Run: headless pygame with SDL's dummy video driver; simulated clock (each Clock.tick advances the game by its frame time, no real sleeping); random seed 0; keys injected as events and as key.get_pressed() state; mouse plan: one left click at the window centre at the start of phase 2, then a move to the lower-right quarter at the start of phase 3.
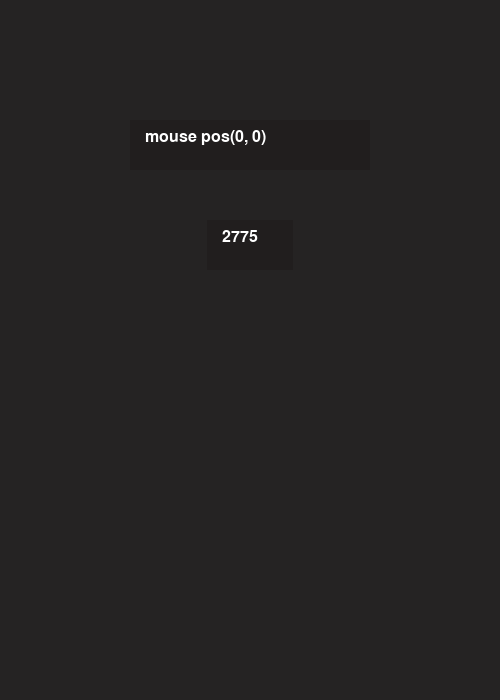
Frame 1 of 4 · flips 1–60 · no input
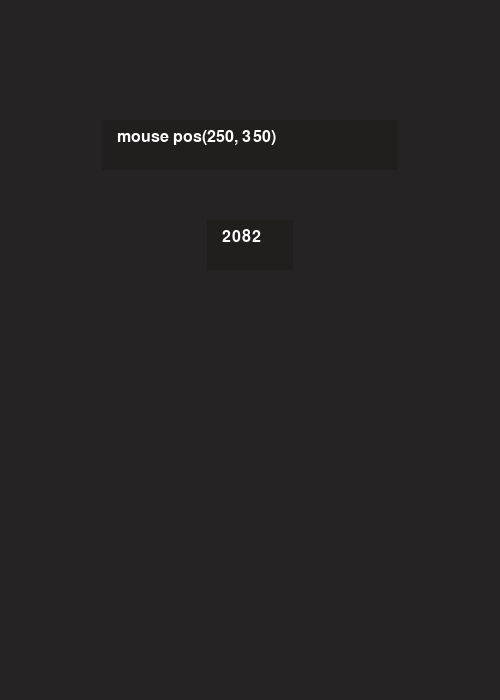
Frame 2 of 4 · flips 61–180 · clicked the window centre · tapped SPACE, RETURN · held RIGHT (→), D
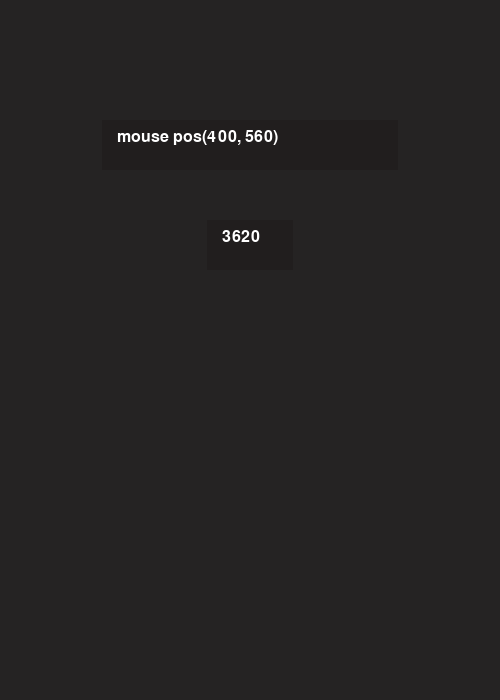
Frame 3 of 4 · flips 181–300 · moved the mouse to the lower-right quarter · held DOWN (↓), S
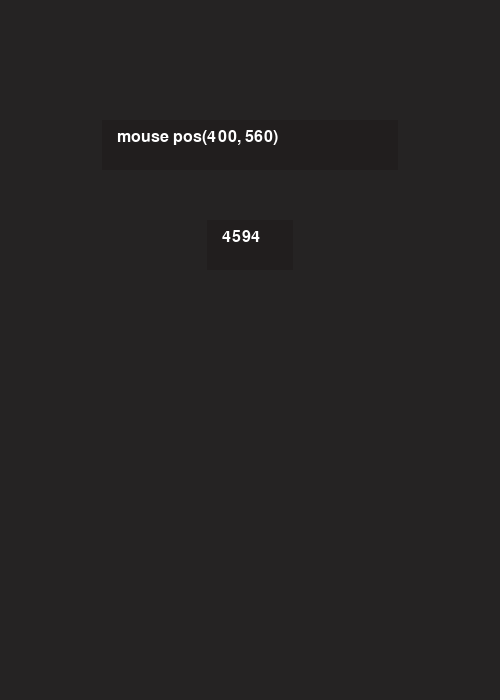
Frame 4 of 4 · flips 301–420 · held LEFT (←), A, UP (↑), W

The pygame program that drew these frames:

#what am i trying to do?
#a basic GUI that contains buttons on a menu that show different info,
#rolls stats for a character and stores it in a way that it can be 
#easily sent as a character file, optionally id also like to have all 
#the actions you can take by default as buttons to preform, with 
#any bonuses as easy add ons to the roll
#and then even more optionally have the outcome print out to whatever 
#VTT were using
#
#style note, try not to go much further than 3 deep 
#outside of simple if>then "check" statements 
#such as if x > y and < z ... etc
#
import pygame
#imports pygame to use its assets
import os
#imports OS specific stuff to be more cross compatable
import random
#hehe
WIDTH, HEIGHT = 500,700
#this is window size
WIN = pygame.display.set_mode((WIDTH,HEIGHT))
#this acts as the window to more easily edit
pygame.display.set_caption("Zombois TTRPG")
#this names the window
MAINBGCOLOUR = 37,35,35
#The color I will use for the background
BUTTONBGCOLOUR = 33,30,30
TEXT_COL = 255,255,255
pygame.font.init()
FONTSIZE = 24
#sets the fontsize for normal use
font = pygame.font.SysFont("cascadia-code",FONTSIZE)
#sets the font for normal use
MAXFPS = 13
#sets the maximum fps
layer = 0

something = [False,False,False,False]

def button_event(button_num):
	global layer 
	if button_num == 0:
		layer = 1
	if button_num == 1:
		print("gooboo")
	if button_num == 3:
		layer = 0
		

def button_hitbox (borderX_min,borderY_min,borderX_max,borderY_max,button_num):
	global something
	pos = pygame.mouse.get_pos() 
	if pos[0] > borderX_min and pos[0] < borderX_max and pos[0] != 0:
		if pos[1] > borderY_min and pos[1] < borderY_max:
			#add a hover color to buttons
			pygame.event.get()
			if pygame.mouse.get_pressed(num_buttons=3)[0]:
				something[button_num] = True
				#if pygame.event.get() == pygame.MOUSEBUTTONDOWN:
				
				print(str(button_num))
			elif something[button_num] == True:
				if pygame.mouse.get_pressed(num_buttons=3)[0] == False:
					button_event(button_num)
					something[button_num] = False
		else:
			something[button_num] = False
	else:
		something[button_num] = False
#set something false by default then true on click and then false only 
#on release or moving out of the hitbox, and switching layers
#how to make it controllable per button, in a less stupid way
#check to see if M1 was being held down

def button (text,rect_H,button_num,layer_num):
	global something 
	global layer
			
	if layer == layer_num:
		rect_hight = 50
		text_center = WIDTH /2 - len(text)/2 *14
		rect_L =text_center -15 
		rect_W =WIDTH - text_center*2+30 
		
		text_rect = pygame.Rect(( text_center - 15,rect_H),(rect_W, rect_hight))
		pygame.draw.rect(WIN,(BUTTONBGCOLOUR),text_rect)
		button_hitbox(rect_L,rect_H,rect_W+rect_L,rect_H+rect_hight,button_num)
		draw_text(text,text_center,rect_H+9)
	elif something[button_num] == True:
		something[button_num] = False
			#unstupid this

def draw_text (text,x,y):

	img = font.render(text,True,TEXT_COL)
	WIN.blit(img,(x,y))



def draw_window():
#contains things we write to the screen
        WIN.fill((MAINBGCOLOUR))
        #sets the bg colour of the window
        button("mouse pos" + str(pygame.mouse.get_pos()),120,0,0)
        button(str(min(random.randint(0,10000),random.randint(0,10000))),220,1,0)
        button("menu "+str(random.randint(1,5))+ " the again",120,2,1)
        button("wait, no let me go back",220,3,1)

#this is no longer used but is still here
#so that i dont have to refrence the docs
#blit draws an image to the screen, 
#it takes an source image and cords as input
        


def main():
	clock = pygame.time.Clock()
	run = True
	while run:
		clock.tick(MAXFPS)
		for event in pygame.event.get():
			if event.type == pygame.QUIT:
				run = False
		draw_window()
		pygame.display.update()

		#updates the display to add everything that changed
	pygame.quit()


if __name__ == "__main__":
    main()
